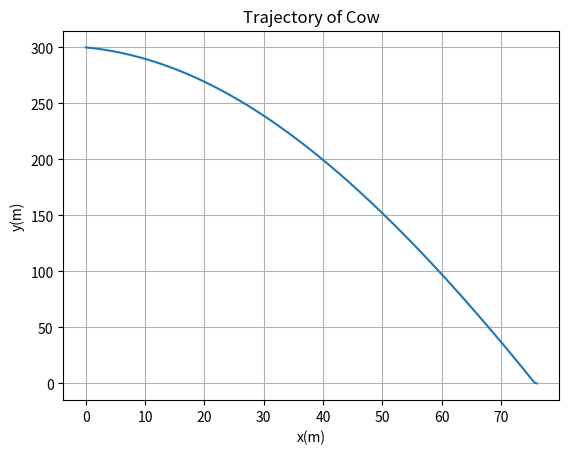

Source code (Python):
import numpy as np
import matplotlib.pyplot as plt

# setting initial conditions
m = 1000 # kg
time = 0
ts = 0.05
pos = [0,300]
vel = [10,-5]
g = 9.8 # m/s^2

const = 3 # wind resistnace constant

# [redacted]
def tot_force_vect(velocity):
    curr_x_vel = velocity[0]
    curr_y_vel = velocity[1]

    #calculate force x acceleration

    x_force = - const * curr_x_vel * abs(curr_x_vel) #alternates the sign with the direction of motion

    #calculate force y acceleration

    y_force = -m*g - const * curr_y_vel * abs(curr_y_vel) #alternates the sign with the direction of motion

    force = (x_force, y_force)

    return force    

# [redacted]
def update_pos(position, velocity, force, time_step):
    curr_x = position[0]
    curr_y = position[1]
    curr_x_vel = velocity[0]
    curr_y_vel = velocity[1]
    x_force = force[0]
    y_force = force[1]

    #calculate force x acceleration

    x_acceleration = x_force / m 

    new_vel_x = curr_x_vel + x_acceleration*time_step

    new_x = curr_x + new_vel_x * time_step
    #calculate force y acceleration

    y_acceleration = y_force / m 

    new_vel_y = curr_y_vel + y_acceleration*time_step

    new_y = curr_y + new_vel_y * time_step
    #gives out new position and velocity
     
    position = ( new_x , new_y)
    velocity = (new_vel_x , new_vel_y)

    return position , velocity


# [redacted]
def calc_energies(position, velocity):
    h = position[1]
    x_vel = velocity[0]
    y_vel = velocity[1]

    pot = m * g * max(h,0)

    kin = m * (x_vel**2 + y_vel**2) / 2

    tot = pot + kin
    return pot, kin, tot

t_hist = [time]
x_hist = [pos[0]]
y_hist = [pos[1]]
pot_hist, kin_hist, tot_hist = [], [], []

# [redacted]
while pos[1] > 0:
    time +=ts
    f = tot_force_vect(vel)
    pos, vel = update_pos(pos, vel, f, ts)
    pot, kin, tot = calc_energies(pos, vel)

    t_hist.append(time)
    x_hist.append(pos[0])
    y_hist.append(max(pos[1],0))
    pot_hist.append(pot)
    kin_hist.append(kin)
    tot_hist.append(tot)

plt.figure()
plt.plot(x_hist, y_hist)
plt.xlabel("x(m)")
plt.ylabel("y(m)")
plt.title("Trajectory of Cow")
plt.grid()

plt.show()
